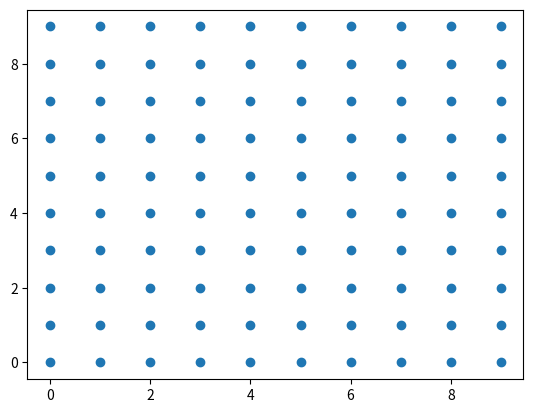

Here is the Python script that generated this plot:
import numpy as np
import matplotlib.pyplot as plt

class Node:

    _counter = 0

    def __init__(self, x, y):
        self.x, self.y = x, y
        self.id = Node._counter
        Node._counter += 1
        self.values = {}

    def __str__(self) -> str:
        return str(self.id)


class Mesh:
    def __init__(self, lx, ly, dx, dy):
        self.lx, self.ly = lx, ly
        self.dx, self.dy = dx, dy
        self.nx, self.ny = int(lx/dx), int(ly/dy)
        self.mesh = []
        self.storage = []

    def create(self):
        for j in range (0, self.ny):
            line = []
            for i in range (0, self.nx):
                node = Node(i*self.dx, j*self.dy)
                line.append(node)
            self.mesh.append(line)


    def __str__(self) -> str:
        if self.mesh is [] :
            return str("[]")
        else:
            table = ""
            for line in self.mesh:
                for node in line:
                    table = table + str(node) + " "
                table = table + "\n"
            return table
    
    def show(self):
        x, y = [], []
        for line in self.mesh:
            for node in line:
                x.append(node.x)
                y.append(node.y)
        plt.scatter(x, y)
        plt.show()

if __name__ == "__main__":
    test_mesh = Mesh(10, 10, 1, 1)
    test_mesh.create()
    print(test_mesh)
    test_mesh.show()
